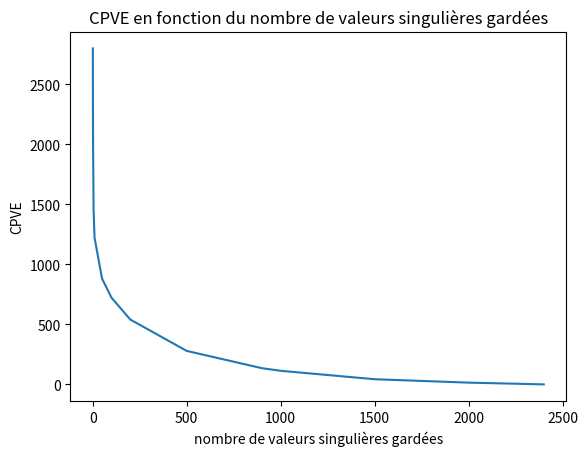

Source code (Python): (Note: this script raises an exception after producing the figure.)
import matplotlib.pyplot as plt
import numpy as np

x = [1,2,5,10,50,100,200,500,900,1000,1500,2000,2400]
y = [2799.7081703278072, 2069.7135527711275, 1461.0437180080999, 1223.8825878398832,
      881.9588931637769, 723.3723772747313, 540.7711293888568, 279.2306274396062, 135.26584827464634,
        113.25120513069803, 43.080704679397016, 14.660763619904662, 3.7183331104726415e-11]


def plotCPVE(x,y):
    plt.plot(x,y)
    plt.xlabel('nombre de valeurs singulières gardées')
    plt.ylabel('CPVE')
    plt.title('CPVE en fonction du nombre de valeurs singulières gardées')
    plt.savefig('img/plotCPVE.pdf')
    plt.show()
    return

plotCPVE(x,y)